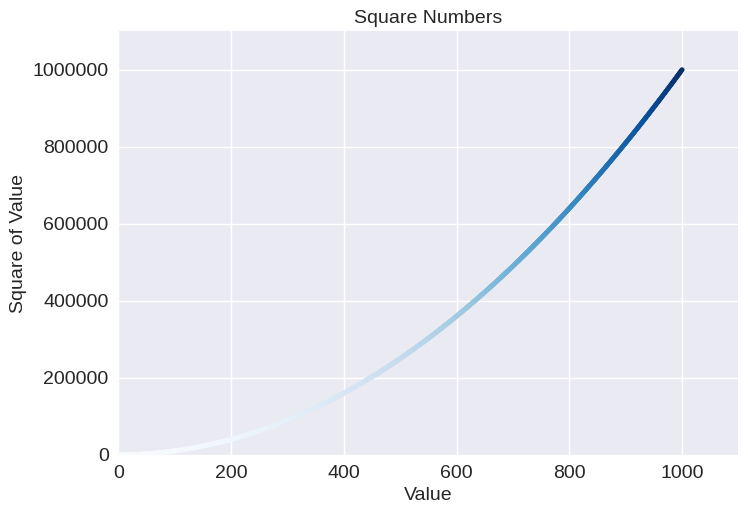

This chart was generated by the following Python code: (Note: this script raises an exception after producing the figure.)
import matplotlib.pyplot as plt

x_values = range(1,1001)
y_values = [x**2 for x in x_values]

plt.style.use('seaborn-v0_8')
fig, ax = plt.subplots()
ax.scatter(x_values, y_values, c=y_values, cmap=plt.cm.Blues, s=10)

# Set chart title and label axes.
ax.set_title("Square Numbers", fontsize=14)
ax.set_xlabel("Value", fontsize=14)
ax.set_ylabel("Square of Value", fontsize=14)

# Set size of tick labels.
ax.tick_params(labelsize=14)

# Set the range for each axis.
ax.axis([0, 1100, 0, 1_100_000])
ax.ticklabel_format(style='plain')

plt.savefig('Chapter_15/squares_plot.png', bbox_inches='tight')